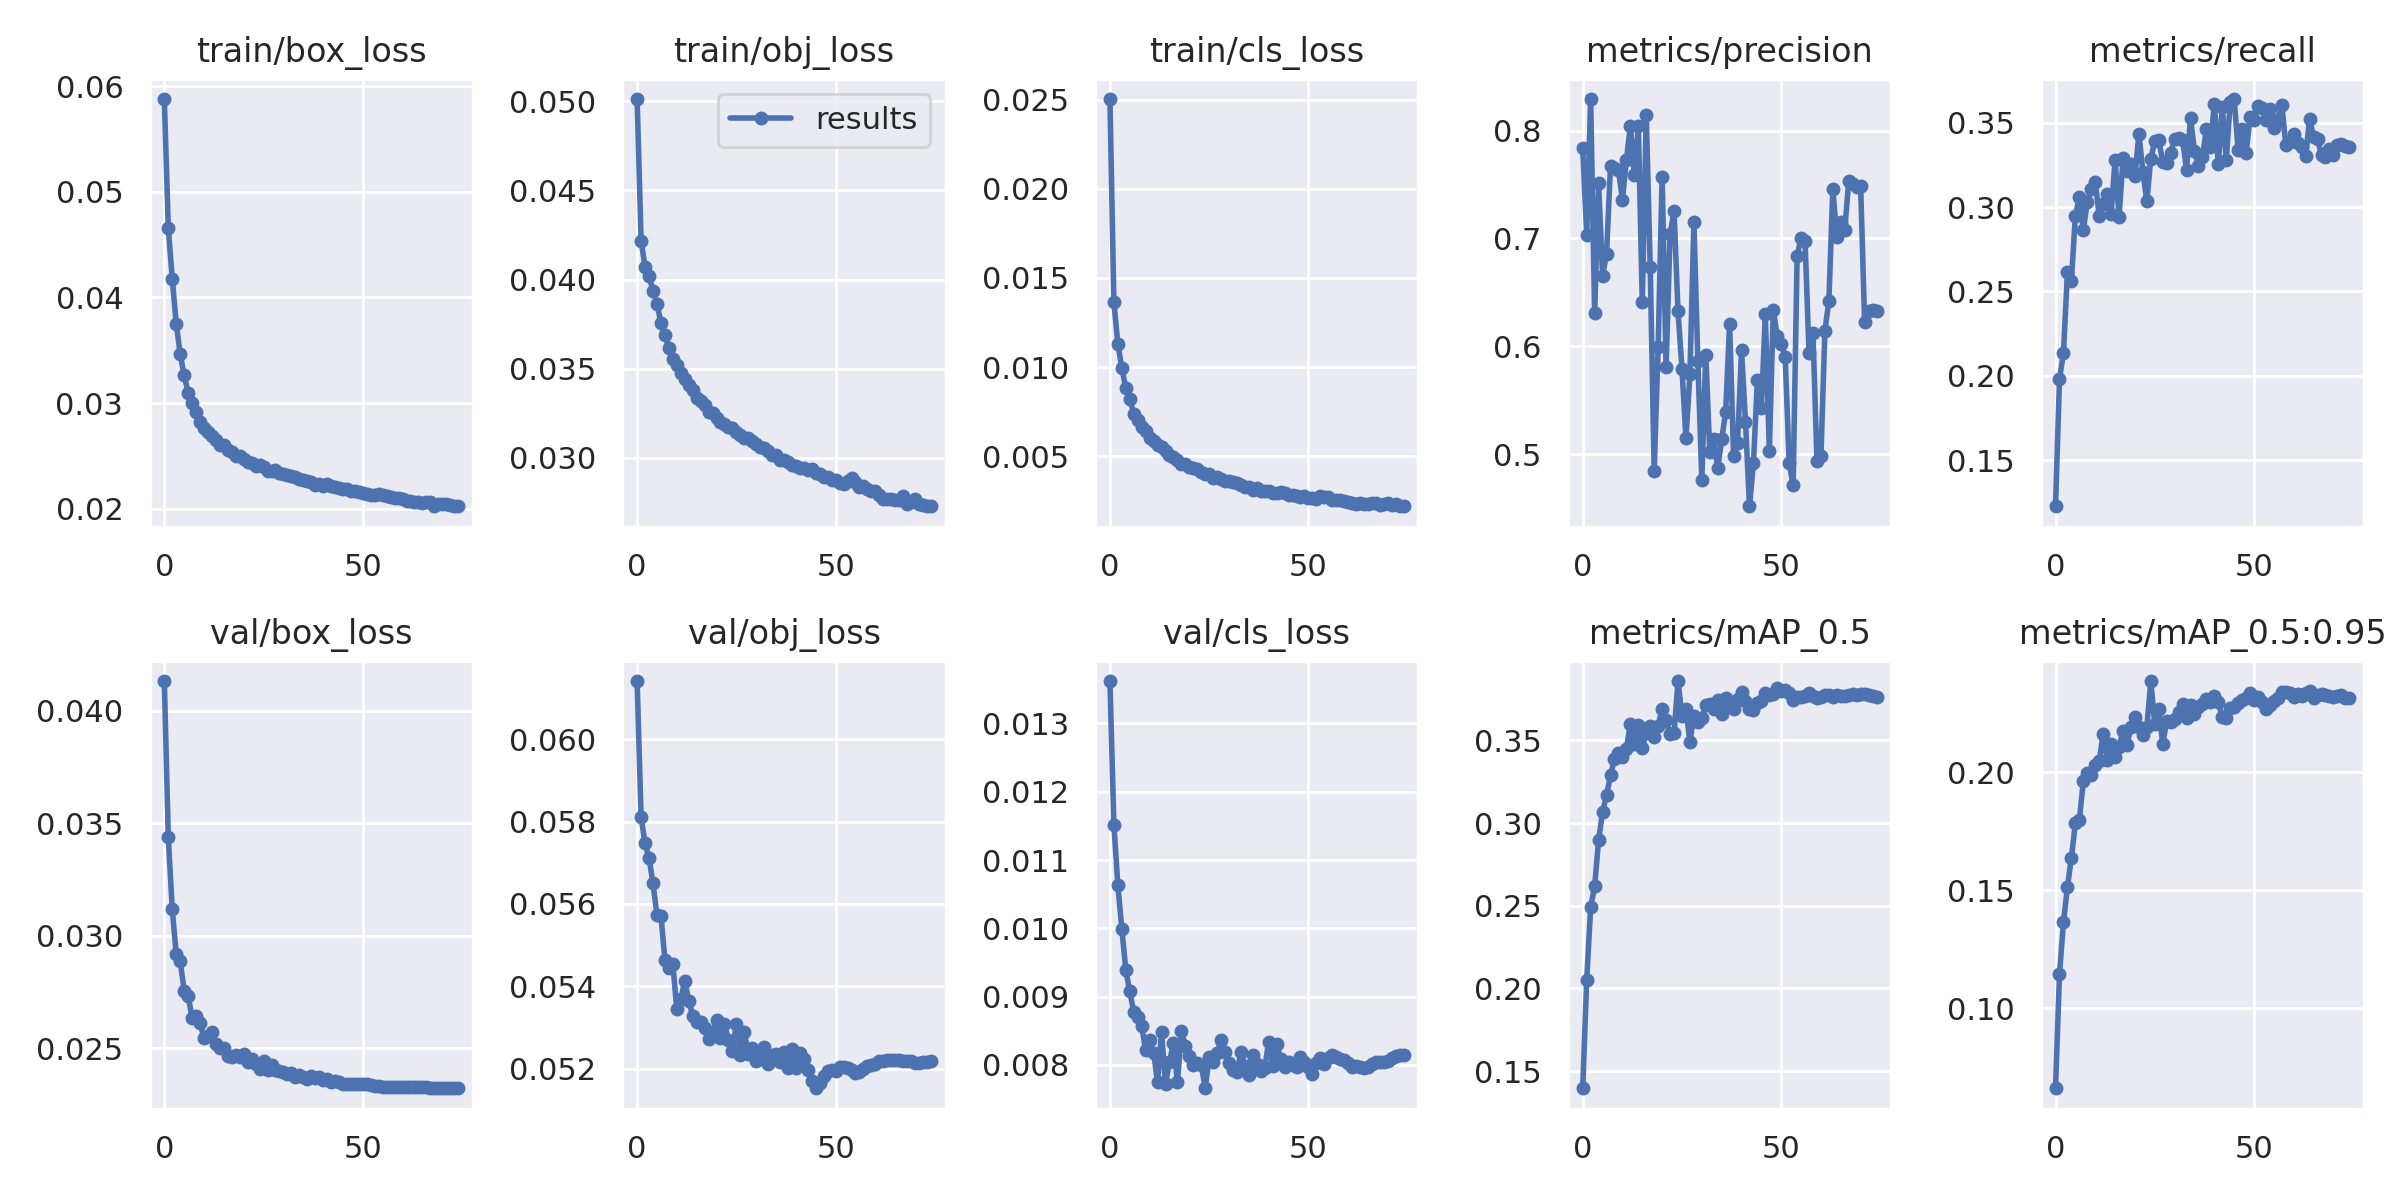

Values plotted in this chart, from the file beside it:
epoch, train/box_loss, train/obj_loss, train/cls_loss, metrics/precision, metrics/recall, metrics/mAP_0.5, metrics/mAP_0.5:0.95, val/box_loss, val/obj_loss, val/cls_loss, x/lr0, x/lr1, x/lr2
0, 0.05879, 0.05011, 0.02505, 0.7835, 0.1227, 0.1397, 0.06607, 0.04133, 0.06141, 0.01362, 0.07004, 0.003329, 0.003329
1, 0.04658, 0.04217, 0.01363, 0.7033, 0.198, 0.2051, 0.1145, 0.03438, 0.0581, 0.01151, 0.04001, 0.006641, 0.006641
2, 0.04175, 0.0407, 0.01131, 0.8294, 0.2137, 0.2493, 0.1364, 0.03117, 0.05747, 0.01063, 0.009969, 0.00993, 0.00993
3, 0.0375, 0.0402, 0.009941, 0.6306, 0.2612, 0.2617, 0.1514, 0.02918, 0.05711, 0.009994, 0.009901, 0.009901, 0.009901
4, 0.03462, 0.03937, 0.008821, 0.7511, 0.2565, 0.2897, 0.1638, 0.02886, 0.0565, 0.009389, 0.009901, 0.009901, 0.009901
5, 0.03263, 0.03863, 0.008211, 0.6656, 0.2949, 0.3069, 0.1784, 0.02756, 0.05572, 0.009076, 0.009868, 0.009868, 0.009868
6, 0.03098, 0.03759, 0.007384, 0.6857, 0.3058, 0.3168, 0.1796, 0.0273, 0.05571, 0.008773, 0.009835, 0.009835, 0.009835
7, 0.03, 0.03687, 0.007031, 0.7676, 0.2862, 0.3289, 0.1963, 0.02637, 0.05464, 0.008701, 0.009802, 0.009802, 0.009802
8, 0.02912, 0.03614, 0.006659, 0.7654, 0.303, 0.3389, 0.1998, 0.02643, 0.05446, 0.008569, 0.009769, 0.009769, 0.009769
9, 0.02825, 0.03555, 0.006414, 0.7635, 0.3108, 0.3426, 0.1987, 0.02613, 0.05454, 0.008214, 0.009736, 0.009736, 0.009736
10, 0.02763, 0.03519, 0.006024, 0.736, 0.315, 0.3399, 0.2031, 0.02545, 0.05344, 0.008363, 0.009703, 0.009703, 0.009703
11, 0.02723, 0.03475, 0.005822, 0.7728, 0.2948, 0.345, 0.2047, 0.02553, 0.05369, 0.008181, 0.00967, 0.00967, 0.00967
12, 0.02685, 0.03444, 0.005628, 0.8047, 0.3017, 0.3599, 0.2162, 0.02571, 0.05414, 0.007747, 0.009637, 0.009637, 0.009637
13, 0.0265, 0.03407, 0.005492, 0.7587, 0.3075, 0.3476, 0.205, 0.0252, 0.05365, 0.008475, 0.009604, 0.009604, 0.009604
14, 0.02602, 0.03383, 0.005265, 0.8043, 0.2958, 0.3591, 0.212, 0.02502, 0.05329, 0.007723, 0.009571, 0.009571, 0.009571
15, 0.026, 0.03335, 0.005048, 0.6408, 0.3281, 0.3457, 0.2064, 0.02502, 0.05314, 0.008043, 0.009538, 0.009538, 0.009538
16, 0.02556, 0.03321, 0.004927, 0.8144, 0.2939, 0.3542, 0.2108, 0.02466, 0.05314, 0.008325, 0.009505, 0.009505, 0.009505
17, 0.02533, 0.03294, 0.004769, 0.6734, 0.3288, 0.3589, 0.2174, 0.0246, 0.05299, 0.007745, 0.009472, 0.009472, 0.009472
18, 0.025, 0.03256, 0.004577, 0.4847, 0.3215, 0.352, 0.2113, 0.0247, 0.05273, 0.008497, 0.009439, 0.009439, 0.009439
19, 0.02498, 0.03252, 0.004562, 0.5995, 0.3253, 0.3589, 0.2192, 0.02463, 0.05285, 0.00828, 0.009406, 0.009406, 0.009406
20, 0.02471, 0.03225, 0.004387, 0.7574, 0.3182, 0.3692, 0.2235, 0.02473, 0.05318, 0.008135, 0.009373, 0.009373, 0.009373
21, 0.02446, 0.032, 0.004341, 0.5808, 0.3435, 0.3621, 0.2192, 0.0244, 0.05274, 0.008004, 0.00934, 0.00934, 0.00934
22, 0.02429, 0.03192, 0.004296, 0.7038, 0.321, 0.3538, 0.2158, 0.02454, 0.05308, 0.008034, 0.009307, 0.009307, 0.009307
23, 0.02406, 0.03175, 0.004106, 0.7255, 0.3034, 0.3543, 0.219, 0.02431, 0.05271, 0.008002, 0.009274, 0.009274, 0.009274
24, 0.02414, 0.0317, 0.004014, 0.6326, 0.3287, 0.3859, 0.2386, 0.02407, 0.05244, 0.007658, 0.009241, 0.009241, 0.009241
25, 0.02395, 0.03144, 0.003984, 0.579, 0.339, 0.3649, 0.2203, 0.02445, 0.0531, 0.008122, 0.009208, 0.009208, 0.009208
26, 0.02361, 0.0313, 0.003789, 0.5147, 0.3399, 0.3691, 0.2266, 0.02404, 0.05233, 0.008043, 0.009175, 0.009175, 0.009175
27, 0.0236, 0.03113, 0.003831, 0.574, 0.3268, 0.349, 0.2119, 0.02425, 0.05289, 0.008168, 0.009142, 0.009142, 0.009142
28, 0.02367, 0.03113, 0.003707, 0.7149, 0.3264, 0.365, 0.2216, 0.02401, 0.05237, 0.008372, 0.009109, 0.009109, 0.009109
29, 0.02335, 0.03093, 0.003587, 0.5864, 0.3322, 0.3609, 0.2211, 0.02398, 0.05252, 0.008188, 0.009076, 0.009076, 0.009076
30, 0.02326, 0.03076, 0.003616, 0.4759, 0.3402, 0.3635, 0.2224, 0.02396, 0.05219, 0.008026, 0.009043, 0.009043, 0.009043
31, 0.0232, 0.03062, 0.003556, 0.5922, 0.3407, 0.3716, 0.2253, 0.02385, 0.05226, 0.007927, 0.00901, 0.00901, 0.00901
32, 0.02304, 0.03055, 0.003462, 0.502, 0.3398, 0.3719, 0.2287, 0.02391, 0.05253, 0.007898, 0.008977, 0.008977, 0.008977
33, 0.02295, 0.0304, 0.003352, 0.5137, 0.3222, 0.3693, 0.2227, 0.02374, 0.05212, 0.008184, 0.008944, 0.008944, 0.008944
34, 0.02282, 0.03015, 0.00326, 0.4869, 0.3526, 0.3745, 0.2284, 0.02379, 0.05234, 0.007989, 0.008911, 0.008911, 0.008911
35, 0.02267, 0.03015, 0.003288, 0.5135, 0.3334, 0.3661, 0.2247, 0.02372, 0.05236, 0.007846, 0.008878, 0.008878, 0.008878
36, 0.02259, 0.02991, 0.003109, 0.539, 0.324, 0.3755, 0.2276, 0.02363, 0.05216, 0.00815, 0.008845, 0.008845, 0.008845
37, 0.02253, 0.02987, 0.003215, 0.6208, 0.3296, 0.3714, 0.2287, 0.02376, 0.05241, 0.008009, 0.008812, 0.008812, 0.008812
38, 0.02227, 0.02977, 0.003019, 0.4979, 0.3462, 0.3688, 0.2309, 0.02367, 0.05202, 0.007917, 0.008779, 0.008779, 0.008779
39, 0.02237, 0.02959, 0.003057, 0.5106, 0.3354, 0.3752, 0.2295, 0.02374, 0.05249, 0.007961, 0.008746, 0.008746, 0.008746
40, 0.02213, 0.02958, 0.003039, 0.5962, 0.3614, 0.3794, 0.2324, 0.02357, 0.05202, 0.008343, 0.008713, 0.008713, 0.008713
41, 0.02233, 0.02945, 0.002917, 0.5302, 0.3253, 0.3736, 0.2295, 0.02364, 0.05238, 0.007991, 0.00868, 0.00868, 0.00868
42, 0.0221, 0.02945, 0.002912, 0.4516, 0.3594, 0.3692, 0.2234, 0.0235, 0.05225, 0.008309, 0.008647, 0.008647, 0.008647
43, 0.02206, 0.02932, 0.002957, 0.4916, 0.3276, 0.3684, 0.2229, 0.02355, 0.05197, 0.008088, 0.008614, 0.008614, 0.008614
44, 0.02192, 0.02936, 0.00293, 0.5691, 0.3623, 0.3728, 0.2272, 0.0235, 0.05169, 0.007972, 0.008581, 0.008581, 0.008581
45, 0.02185, 0.02917, 0.002813, 0.5431, 0.364, 0.3736, 0.2275, 0.02339, 0.05153, 0.008038, 0.008548, 0.008548, 0.008548
46, 0.02182, 0.02912, 0.002815, 0.6299, 0.3336, 0.3784, 0.2291, 0.02339, 0.05165, 0.008002, 0.008515, 0.008515, 0.008515
47, 0.02165, 0.02892, 0.002767, 0.5028, 0.3461, 0.3774, 0.2304, 0.02342, 0.05183, 0.007968, 0.008482, 0.008482, 0.008482
48, 0.02162, 0.02891, 0.002712, 0.6337, 0.3322, 0.3779, 0.2314, 0.02341, 0.05196, 0.008117, 0.008449, 0.008449, 0.008449
49, 0.02159, 0.02878, 0.002732, 0.6093, 0.3531, 0.3817, 0.2334, 0.02341, 0.05197, 0.008039, 0.008416, 0.008416, 0.008416
50, 0.02152, 0.02874, 0.002647, 0.6017, 0.3518, 0.3801, 0.2305, 0.02341, 0.05194, 0.007965, 0.008383, 0.008383, 0.008383
51, 0.02142, 0.02862, 0.002629, 0.59, 0.36, 0.3807, 0.2319, 0.02341, 0.05203, 0.00787, 0.00835, 0.00835, 0.00835
52, 0.02132, 0.02851, 0.002576, 0.4914, 0.3585, 0.3786, 0.2296, 0.02337, 0.05205, 0.008035, 0.008317, 0.008317, 0.008317
53, 0.02128, 0.02871, 0.002737, 0.4712, 0.3515, 0.3745, 0.2266, 0.02332, 0.05201, 0.008095, 0.008284, 0.008284, 0.008284
54, 0.0214, 0.0289, 0.002704, 0.6836, 0.3584, 0.376, 0.2283, 0.0233, 0.05198, 0.00802, 0.008251, 0.008251, 0.008251
55, 0.02131, 0.02868, 0.002711, 0.7008, 0.3468, 0.376, 0.2301, 0.02329, 0.05191, 0.008105, 0.008218, 0.008218, 0.008218
56, 0.0212, 0.02839, 0.002508, 0.6977, 0.3515, 0.377, 0.2314, 0.02327, 0.05193, 0.00815, 0.008185, 0.008185, 0.008185
57, 0.02111, 0.02843, 0.002532, 0.594, 0.3607, 0.3788, 0.234, 0.02329, 0.05201, 0.008112, 0.008152, 0.008152, 0.008152
58, 0.02103, 0.02828, 0.002535, 0.612, 0.3369, 0.3767, 0.2339, 0.02329, 0.05208, 0.008093, 0.008119, 0.008119, 0.008119
59, 0.02102, 0.02818, 0.002475, 0.4937, 0.3386, 0.3757, 0.2337, 0.02327, 0.0521, 0.008078, 0.008086, 0.008086, 0.008086
... 15 more rows
